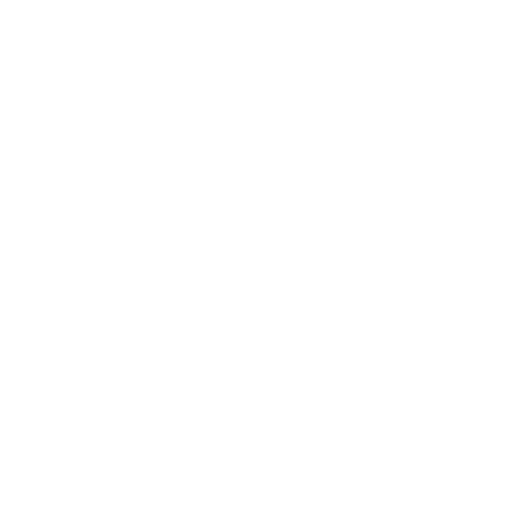
t = 0.00 s
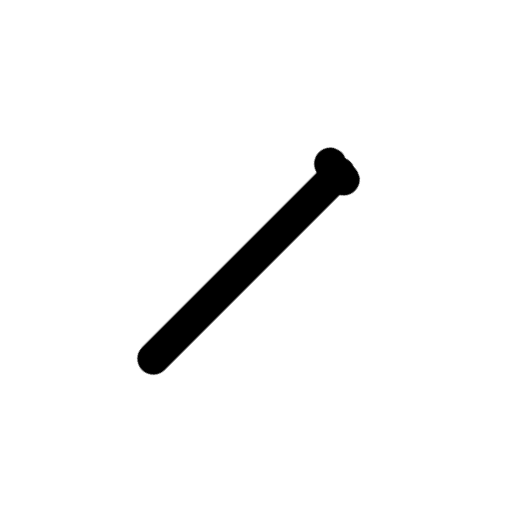
t = 0.43 s
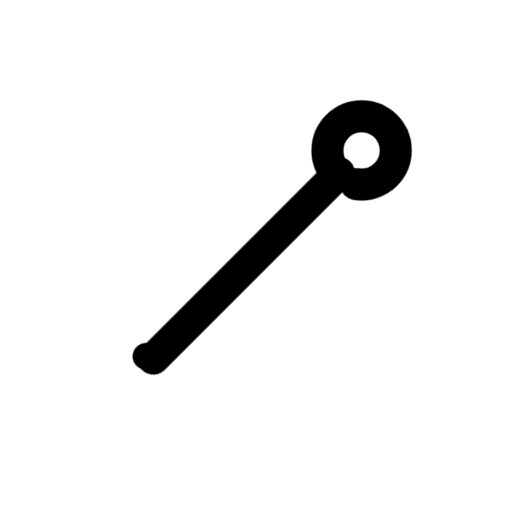
t = 0.84 s
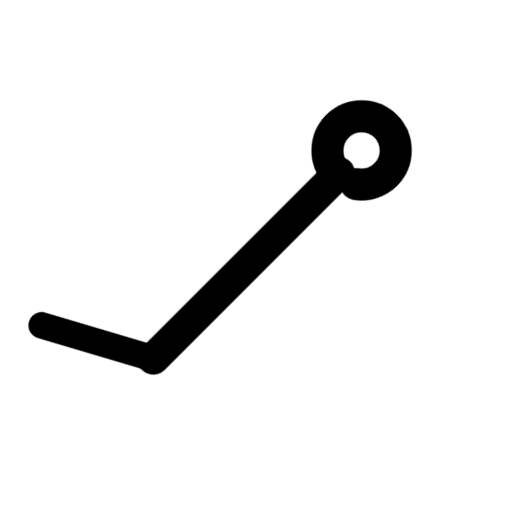
t = 1.25 s
t = 1.79 s: frame unchanged from t = 1.25 s, image omitted
t = 2.33 s: frame unchanged from t = 1.25 s, image omitted

The animated SVG that drew these frames (rendered in a browser with its animation timeline set to each time). Animation: 3 CSS @keyframes rules; one cycle of 2.65 s, repeats indefinitely.

<svg xmlns="http://www.w3.org/2000/svg" width="24" height="24" fill="none" stroke="currentColor" stroke-linecap="round" stroke-linejoin="round" stroke-width="2" viewBox="0 0 24 24">
    <!-- Generated by scripts/icon-expansion/generate.mjs -->
    <!-- Motion: trace each stroke from its own origin, accumulate the drawing, then hold before restarting. -->
    <style>
        @media (prefers-reduced-motion: no-preference) {
            @keyframes ira-stroke-wind-barb-sw-10kt-0 { 0% { stroke-dashoffset: 1; opacity: 0; } 0.4% { opacity: 1; } 15.6667%, 88% { stroke-dashoffset: 0; opacity: 1; } 100% { stroke-dashoffset: 0; opacity: 0; } }
            [data-ira-stroke-reveal="wind-barb-sw-10kt"] [data-ira-line="0"] { stroke-dasharray: 1 1; animation: ira-stroke-wind-barb-sw-10kt-0 2.65s cubic-bezier(.25,.65,.35,1) infinite; }
            @keyframes ira-stroke-wind-barb-sw-10kt-1 { 0%, 15.6667% { stroke-dashoffset: 1; opacity: 0; } 16.0667% { opacity: 1; } 31.3333%, 88% { stroke-dashoffset: 0; opacity: 1; } 100% { stroke-dashoffset: 0; opacity: 0; } }
            [data-ira-stroke-reveal="wind-barb-sw-10kt"] [data-ira-line="1"] { stroke-dasharray: 1 1; animation: ira-stroke-wind-barb-sw-10kt-1 2.65s cubic-bezier(.25,.65,.35,1) infinite; }
            @keyframes ira-stroke-wind-barb-sw-10kt-2 { 0%, 31.3333% { stroke-dashoffset: 1; opacity: 0; } 31.7333% { opacity: 1; } 47%, 88% { stroke-dashoffset: 0; opacity: 1; } 100% { stroke-dashoffset: 0; opacity: 0; } }
            [data-ira-stroke-reveal="wind-barb-sw-10kt"] [data-ira-line="2"] { stroke-dasharray: 1 1; animation: ira-stroke-wind-barb-sw-10kt-2 2.65s cubic-bezier(.25,.65,.35,1) infinite; }
        }
    </style>
    <g data-ira-stroke-reveal="wind-barb-sw-10kt"><g transform="rotate(225 12 12)"><g stroke-width="1.5"><path data-ira-line="0" pathLength="1" d="M12 5.2L12 17.5"/><path data-ira-line="1" pathLength="1" d="M12 17.4A1.6 1.6 0 1 1 12 20.599999999999998A1.6 1.6 0 1 1 12 17.4z"/></g></g><g transform="rotate(225 12 12)"><g stroke-width="1.25"><path data-ira-line="2" pathLength="1" d="M12 5.2L16.8 2.6"/></g></g></g>
</svg>
